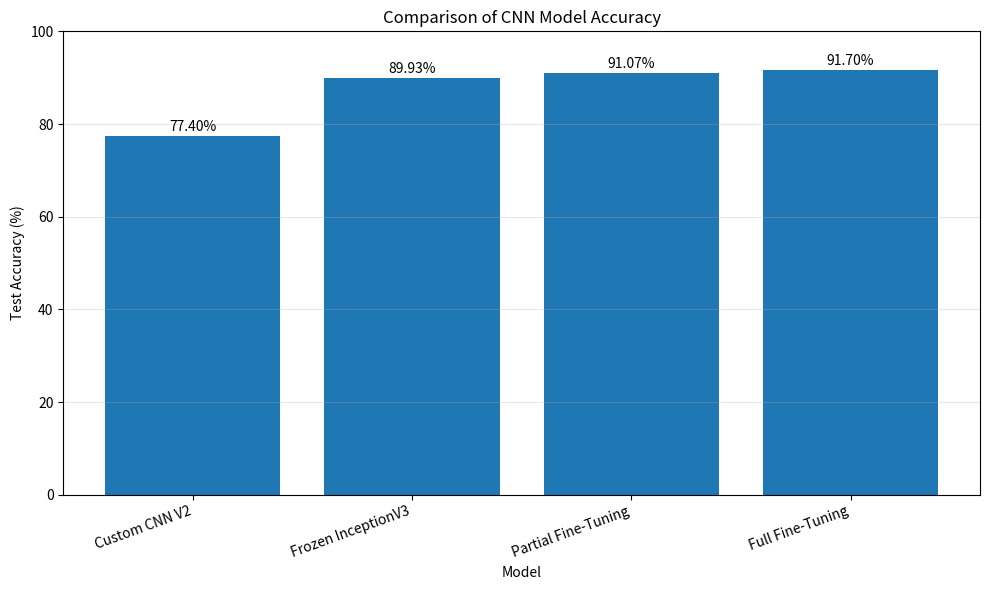

The script that saved this image: (Note: this script raises an exception after producing the figure.)
import matplotlib.pyplot as plt
from pathlib import Path


# ============================================================
# Model results
# ============================================================

models = [
    "Custom CNN V2",
    "Frozen InceptionV3",
    "Partial Fine-Tuning",
    "Full Fine-Tuning"
]


accuracy = [
    77.40,
    89.9333,
    91.0667,
    91.7000
]


RESULTS_DIR = Path("results")

output_path = (
    RESULTS_DIR /
    "model_accuracy_comparison.png"
)


# ============================================================
# Create chart
# ============================================================

plt.figure(
    figsize=(10, 6)
)

bars = plt.bar(
    models,
    accuracy
)


plt.title(
    "Comparison of CNN Model Accuracy"
)

plt.xlabel(
    "Model"
)

plt.ylabel(
    "Test Accuracy (%)"
)

plt.ylim(
    0,
    100
)

plt.xticks(
    rotation=20,
    ha="right"
)


# ============================================================
# Add percentages
# ============================================================

for bar, value in zip(
    bars,
    accuracy
):

    plt.text(
        bar.get_x() +
        bar.get_width() / 2,

        value + 1,

        f"{value:.2f}%",

        ha="center"
    )


plt.grid(
    axis="y",
    alpha=0.3
)

plt.tight_layout()


plt.savefig(
    output_path,
    dpi=300,
    bbox_inches="tight"
)

plt.close()


print("\n" + "=" * 70)
print("MODEL COMPARISON GENERATED")
print("=" * 70)

print("\nSaved to:")
print(output_path)
